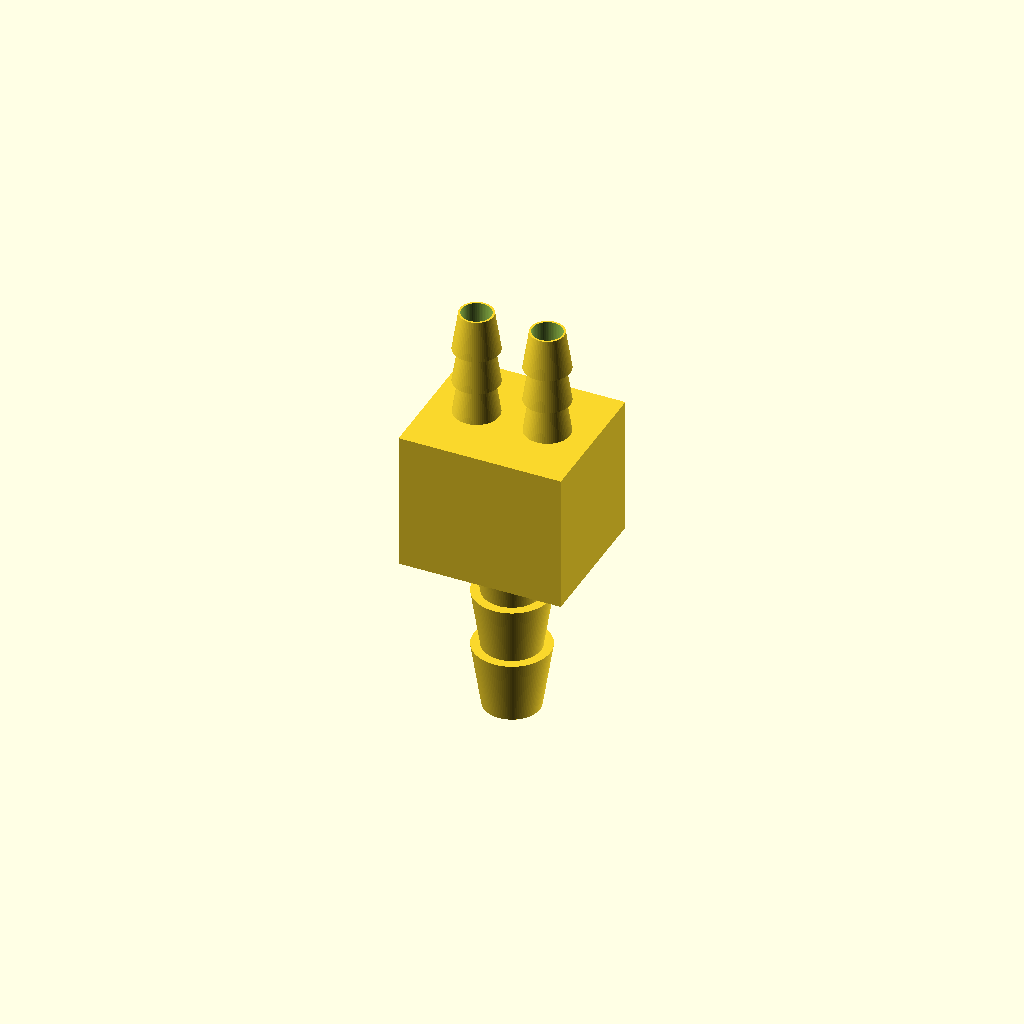
Cell 1 — every parameter at its default value.
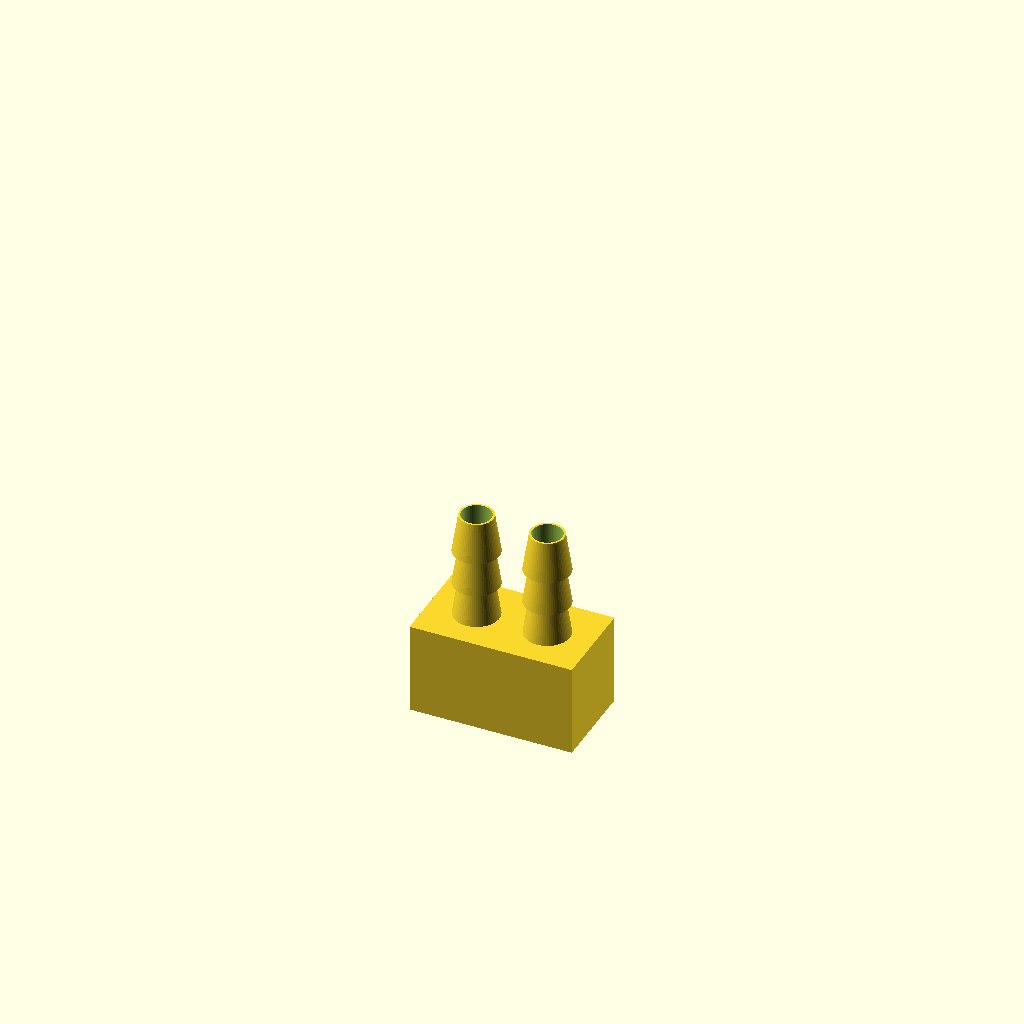
Cell 2: the same model with input_units = "Metric".
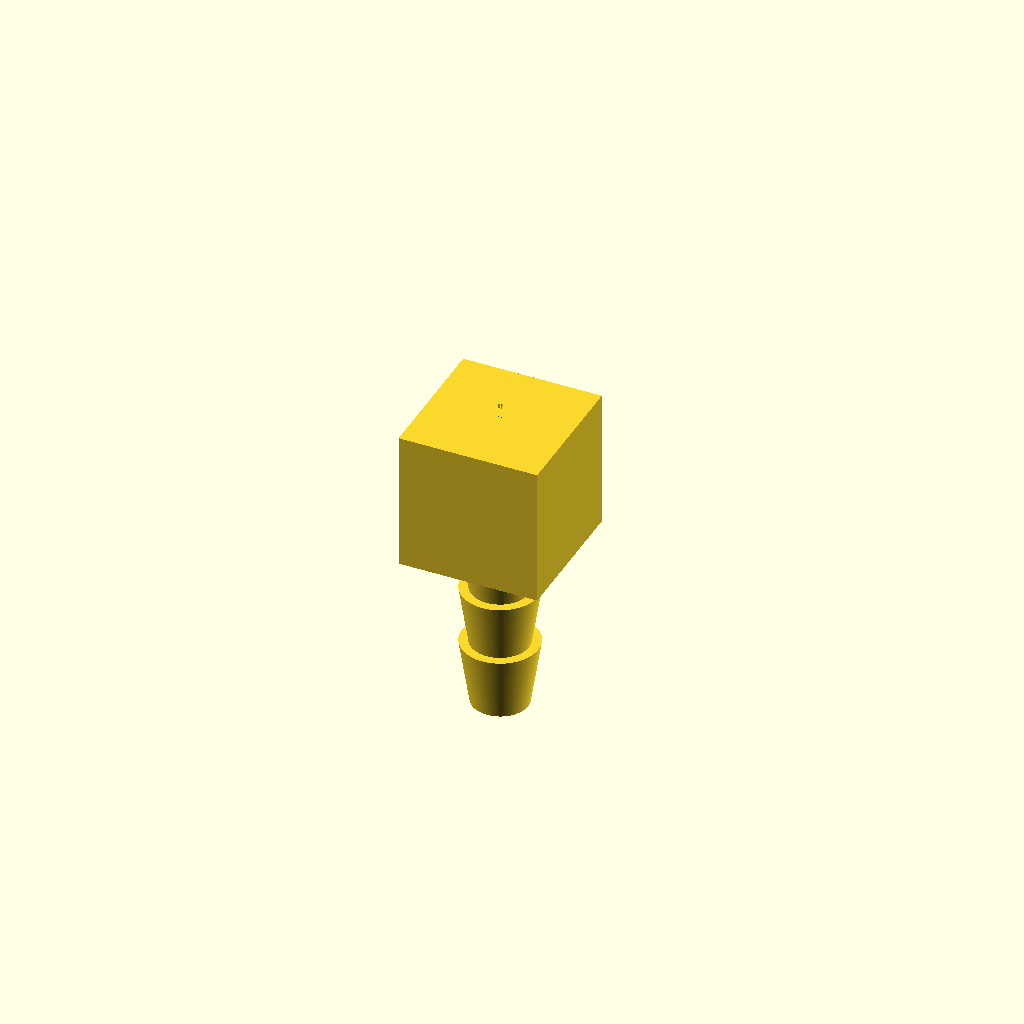
Cell 3 — output_units set to "Metric", the other parameters unchanged.
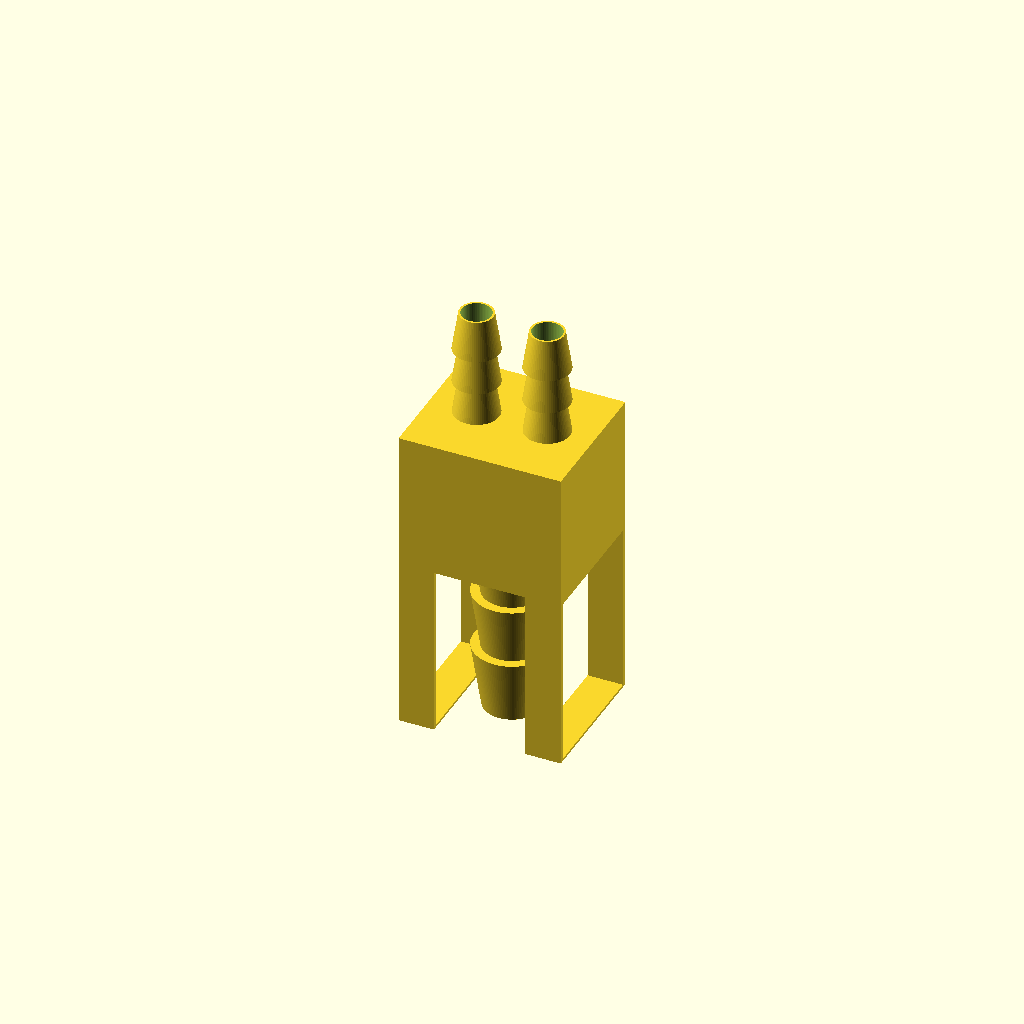
Cell 4: vault_support = "yes" (everything else at default).
All cells are drawn from one camera (rotation 55°, 0°, 25°, orthographic, colour scheme Cornfield), so only the parameter changes between them.
The OpenSCAD source (inputs/thingiverse/files/thing-158717/42872962/files/BarbGenerator-v4.scad):
// Barb generator v1.4 - Updated 12-Jun-2019
// Use customizer keyword in Thingiverse object to enable customize button
// See https://customizer.makerbot.com/docs

/* [Inputs] */

// Number of hose inputs - which is input and which is output doesn't matter but the input will be on the bottom of the print so should be the larger of the two
inputs = 1;

//  Measurement system for inputs - US in inches, Metric in mm
input_units = "US"; // [US,Metric]

// Input tubing inside diameter, e.g. 0.5 for 1/2 inch (US); 0.625 for 5/8, 0.75 for 3/4, etc; note that input is always on the bottom of the print so should be the larger unless printing a manifold
input_size = 0.625;

// Strength factor - use more than 1 for thicker walls to handle higher pressure and stronger clamping. Range: 0.9-1.5. Reduce only for I.D. greater than 0.5 inches
input_strength = 1.0;

// Input barb count - may be 3 for larger barbs, more for smaller
input_barb_count = 3;

/* [Outputs] */

// Number of hose outputs
outputs = 2;

// Measurement system for outputs
output_units = "US"; // [US,Metric]

// Output tubing inside diameter, e.g. 0.17 for 1/4 inch OD (outside diameter) vinyl tubing (US); 0.25 for 1/4 inch ID (inside diameter) (US); 0.375 for 3/8 inch ID. For a PVC pipe connector going into a female fitting, pipe sizes are in inside diameter, so the outside of a 3/4" PVC pipe is actually 1.0 inches (used with output_barb_count=0 for a smooth output)
output_size = 0.375;

// Strength factor - use more than 1 for thicker walls to handle higher pressure and stronger clamping. Range: 0.9-1.5. Reduce only for I.D. greater than 0.5 inches
output_strength = 1.0;

// Output length if barb count = 0, in multiples of diameter. Ignored if output is barbed
output_smooth_length = 1.0;

// Output barb count - may be 3 for larger barbs, 0 for smooth
output_barb_count = 3;

/* [Connector] */

// Connector type - Use inline for a single input and single output
connector_type = "vault"; // [inline,vault]

// Inline junction type - currently only round is supported
inline_junction_type = "round"; // [round,hex,none]

/* Manifold connectors */

// Vault wall thickness in mm - increase for higher pressure connections
vault_wall_thickness = 2.5;

// Add support under vault for printing. Not recommended - you'll usually get better support for vault connectors using your favorite slicer's "generate support from bed" feature.
vault_support = "no"; // [yes,no]

// Ratio of connector diameter to space allocated in vault - increase to allow more space for hose clamps, etc.
vault_connector_ratio = 1.8;

/* [Advanced] */

// Width of junction as ratio of tubing I.D.
inline_junction_width = 0.8;

// Inside diameter ratio for output
output_inside_diameter_ratio = 0.6;

// Inside diameter ratio for input
input_inside_diameter_ratio = 0.6;

make_adapter( input_units == "US" ? input_size * 25.4 : input_size, output_units == "US" ? output_size * 25.4 : output_size );

module make_adapter( input_diameter, output_diameter )
{

if (connector_type == "inline" && inputs == 1 && outputs == 1)
{
  union() {
      junction_height = 4;
      input_barb( input_diameter );
      junction( input_diameter, output_diameter, junction_height );
      output_barb( input_diameter, output_diameter, junction_height );
  }
}
if (connector_type == "vault" || inputs > 1 || outputs > 1)
{
  center_width = max(inputs * input_diameter * vault_connector_ratio, outputs * output_diameter * vault_connector_ratio);
  center_height = max(input_diameter * vault_connector_ratio, output_diameter * vault_connector_ratio);
  junction_height = 4;
  center_empty_input = center_width - input_diameter * vault_connector_ratio * inputs;
  center_empty_output = center_width - output_diameter * vault_connector_ratio * outputs;
  union() {
       //input_barb( input_diameter );
       for (i = [1:inputs]) 
	    {
		   translate( [center_empty_input / 2 + input_diameter * vault_connector_ratio / 2 + input_diameter * (i-1) * vault_connector_ratio,0,0] ) input_barb( input_diameter );
	    }
		 //echo( "inputs=", inputs, "; input_diameter=", input_diameter, "; outputs=", outputs, "; output_diameter=", output_diameter );
		 //echo( "center_width=", center_width, "; by input=", inputs * input_diameter * vault_connector_ratio, "; by output=", outputs * output_diameter * vault_connector_ratio, "; center_empty_input=", center_empty_input, "; center_empty_output=", center_empty_output );
		 difference()
		 {
			translate([-vault_wall_thickness,-vault_wall_thickness,0]) vault( input_diameter, junction_height, center_width, center_height, center_height, vault_wall_thickness, output_diameter, center_empty_output );
			for (i = [1:inputs]) 
			{
				// Make holes in the vault for input entry
      		translate( [center_empty_input / 2 + input_diameter * vault_connector_ratio / 2 + input_diameter * (i-1) * vault_connector_ratio,0,input_diameter * input_barb_count * 0.9 - center_height / 3] ) cylinder( r=input_diameter * input_inside_diameter_ratio / 2, h=center_height, $fn=60 );
			}
			for (i = [1:outputs]) 
			{
				// Make holes in the vault for output egress
      		translate( [center_empty_output / 2 + output_diameter * vault_connector_ratio / 2 + output_diameter * (i-1) * vault_connector_ratio,0,input_diameter * junction_height * 0.9 + center_height / 2] ) cylinder( r=output_diameter * output_inside_diameter_ratio / 2, h=center_height, $fn=60 );
			}
		 } // end vault with holes
       //output_barb( input_diameter, output_diameter, 12 );
	    for (i = [1:outputs]) 
		 {
			translate( [center_empty_output / 2 + output_diameter * vault_connector_ratio / 2 + output_diameter * (i-1) * vault_connector_ratio,0,-output_diameter * output_inside_diameter_ratio / 2] ) output_barb( input_diameter, output_diameter, center_height + 2 * vault_wall_thickness );
		 }
     }
 } // end if vault
} // end module make_adapter

/****
module tometric( unit_type, value )
{
  if (unit_type == "US") value * 25.4;
  else value;
}
***/

module barbnotch( inside_diameter )
{
  // Generate a single barb notch
  cylinder( h = inside_diameter * 1.0, r1 = inside_diameter * 0.85 / 2, r2 = inside_diameter * 1.16 / 2, $fa = 0.5, $fs = 0.5 );
}

module solidbarbstack( inside_diameter, count )
{
    // Generate a stack of barbs for specified count
    // The height of each barb is [inside_diameter]
    // and the total height of the stack is
    // (count - 1) * (inside_diameter * 0.9) + inside_diameter
    union() {
      barbnotch( inside_diameter );
		for (i=[2:count]) 
		{
			translate([0,0,(i-1) * inside_diameter * 0.9]) barbnotch( inside_diameter );
		}
		/***
		if (count > 1) translate([0,0,1 * inside_diameter * 0.9]) barbnotch( inside_diameter );
		if (count > 2) translate([0,0,2 * inside_diameter * 0.9]) barbnotch( inside_diameter );
		***/
    }
}

module barb( inside_diameter, count, strength_factor )
{
  // Generate specified number of barbs
  // with a single hollow center removal
  if (count > 0)
    difference() {
        solidbarbstack( inside_diameter, count );
    translate([0,0,-0.3]) cylinder( h = inside_diameter * (count + 1), r = inside_diameter * (0.75 - (strength_factor - 1.0)) / 2, $fa = 0.5, $fs = 0.5, $fn=60 );
  }
  else
      difference() {
        cylinder( h = inside_diameter * output_smooth_length, r = 
inside_diameter / 2, $fn=60 );
    translate([0,0,-0.3]) cylinder( h = inside_diameter * output_smooth_length + 0.6, r = inside_diameter * (0.75 - (strength_factor - 1.0)) / 2, $fa = 0.5, $fs = 0.5, $fn=60 );
          //echo( "difference h=", (2*inside_diameter), "r=", inside_diameter/2, "; ir=", inside_diameter * (0.75 - (strength_factor - 1.0)) / 2 );
    }
}

module input_barb( input_diameter )
{
  barb( input_diameter, input_barb_count, input_strength );
}

module output_barb( input_diameter, output_diameter, jheight )
{
  // Total height of a barb stack is
  // 0.9 * diameter for each barb overlapping
  // the one above, plus diameter for the topmost;
  // i.e. (D * 0.9 * (count-1)) + D
  input_total_height = (input_barb_count - 1) * 0.9 * input_diameter + input_diameter;
  output_total_height = (output_barb_count - 1) * 0.9 * output_diameter + output_diameter;
  if (output_barb_count == 0) {
      //output_total_height = -4.0 * output_diameter;
      //echo( "jheight=", jheight, "; out-total=", output_total_height, "; in-total=", input_total_height );
    translate( [0,0,input_total_height + jheight] )      barb( output_diameter, output_barb_count, output_strength );
  }
  else {
  translate( [0,0,input_total_height + output_total_height + jheight] ) rotate([0,180,0]) barb( output_diameter, output_barb_count, output_strength );
  }
}

module junction( input_diameter, output_diameter, jheight )
{
  junction_diameter_ratio = (inline_junction_type == "none") ? 1.1 : 1.6;
  lower_junction_diameter_ratio = (inline_junction_type == "none") ? 1.1 : 1.4;
  max_dia = max( input_diameter, output_diameter );
  r1a = max_dia * lower_junction_diameter_ratio / 2;
  r2a = max_dia * junction_diameter_ratio / 2;
  r1b = input_diameter / 2;
  r2b = output_diameter / 2;
  input_total_height = (input_barb_count - 1) * 0.9 * input_diameter + input_diameter;
  {
  //echo( "Junction jheight=", jheight, "; input_dia=", input_diameter, "; output_dia=", output_diameter, "; max_dia=", max_dia, r1a, r2a, r1b, r2b );
  translate( [0,0,input_total_height] ) difference() {
	cylinder( r1 = r1a, r2 = r2a, h = 5, $fa = 0.5, $fs = 0.5 );
	cylinder( r1 = r1b, r2 = r2b, h = (jheight + 1), $fa = 0.5, $fs = 0.5 );
  }
  }
}

module vault( input_diameter, jheight, center_width, center_depth, center_vheight, wall_thickness, output_diameter, center_empty_output )
{
  outside_width = center_width + 2 * wall_thickness;
  outside_depth = center_depth + 2 * wall_thickness;
  outside_vheight = center_vheight + 2 * wall_thickness;
  input_total_height = (input_barb_count - 1) * 0.9 * input_diameter + input_diameter;
  vault_base = input_total_height;
  {
    translate( [0, -outside_depth / 2 + wall_thickness, vault_base - wall_thickness] ) union()
	 {
	   difference() 
      {
        // Start with a solid cube comprising the outside of the vault
        cube( [outside_width,outside_depth,outside_vheight] );
		// Subtract the bottom 2/3 as a cube along with conical sections leading up to the output openings
        union()
        {
            for (i=[1:outputs])
            {
                hull()
                {
                    // Make a hull using the bottom 2/3 of the vault inside wall
                    // and a short cylinder congruent with the bottom of each output
                    translate( [wall_thickness,wall_thickness,wall_thickness] ) cube( [center_width, center_depth, center_vheight * 2 / 3] );
                    translate( [center_empty_output / 2 + output_diameter * vault_connector_ratio / 2 + output_diameter * (i-1) * vault_connector_ratio + wall_thickness, outside_depth / 2, wall_thickness + center_vheight ] ) cylinder( r=output_diameter * 1.25 * output_inside_diameter_ratio / 2, h=0.1, $fn = 60 );
                }
            }
       }
      }
	   // Add supports if requested (not recommended)
		if (vault_support == "yes")
	   {
		  support_leg_width = center_width / 4;
		  support_leg_thickness = wall_thickness / 2;
		  translate([outside_width-support_leg_width,outside_depth-support_leg_thickness,wall_thickness-vault_base]) cube([support_leg_width, support_leg_thickness, vault_base]);
		  translate([outside_width-support_leg_width,0, wall_thickness-vault_base]) cube([support_leg_width, center_depth + wall_thickness*2, 0.6]);
		  translate([0,outside_depth-support_leg_thickness,wall_thickness-vault_base]) cube([support_leg_width,support_leg_thickness, vault_base]);
		  translate([outside_width-support_leg_width,0,wall_thickness-vault_base]) cube([support_leg_width,support_leg_thickness, vault_base]);
		  translate([0,0, wall_thickness-vault_base]) cube([support_leg_width, center_depth + wall_thickness*2, 0.6]);

		  translate([0,0,wall_thickness-vault_base]) cube([support_leg_width, support_leg_thickness, vault_base]);
		}
    }
  }
}
Parameter table extracted from the source (name, type, default, range or options):
inputs: number, default 1
input_units: string, default "US", options "US", "Metric"
input_size: number, default 0.625
input_strength: number, default 1
input_barb_count: number, default 3
outputs: number, default 2
output_units: string, default "US", options "US", "Metric"
output_size: number, default 0.375
output_strength: number, default 1
output_smooth_length: number, default 1
output_barb_count: number, default 3
connector_type: string, default "vault", options "inline", "vault"
inline_junction_type: string, default "round", options "round", "hex", "none"
vault_wall_thickness: number, default 2.5
vault_support: string, default "no", options "yes", "no"
vault_connector_ratio: number, default 1.8
inline_junction_width: number, default 0.8
output_inside_diameter_ratio: number, default 0.6
input_inside_diameter_ratio: number, default 0.6
